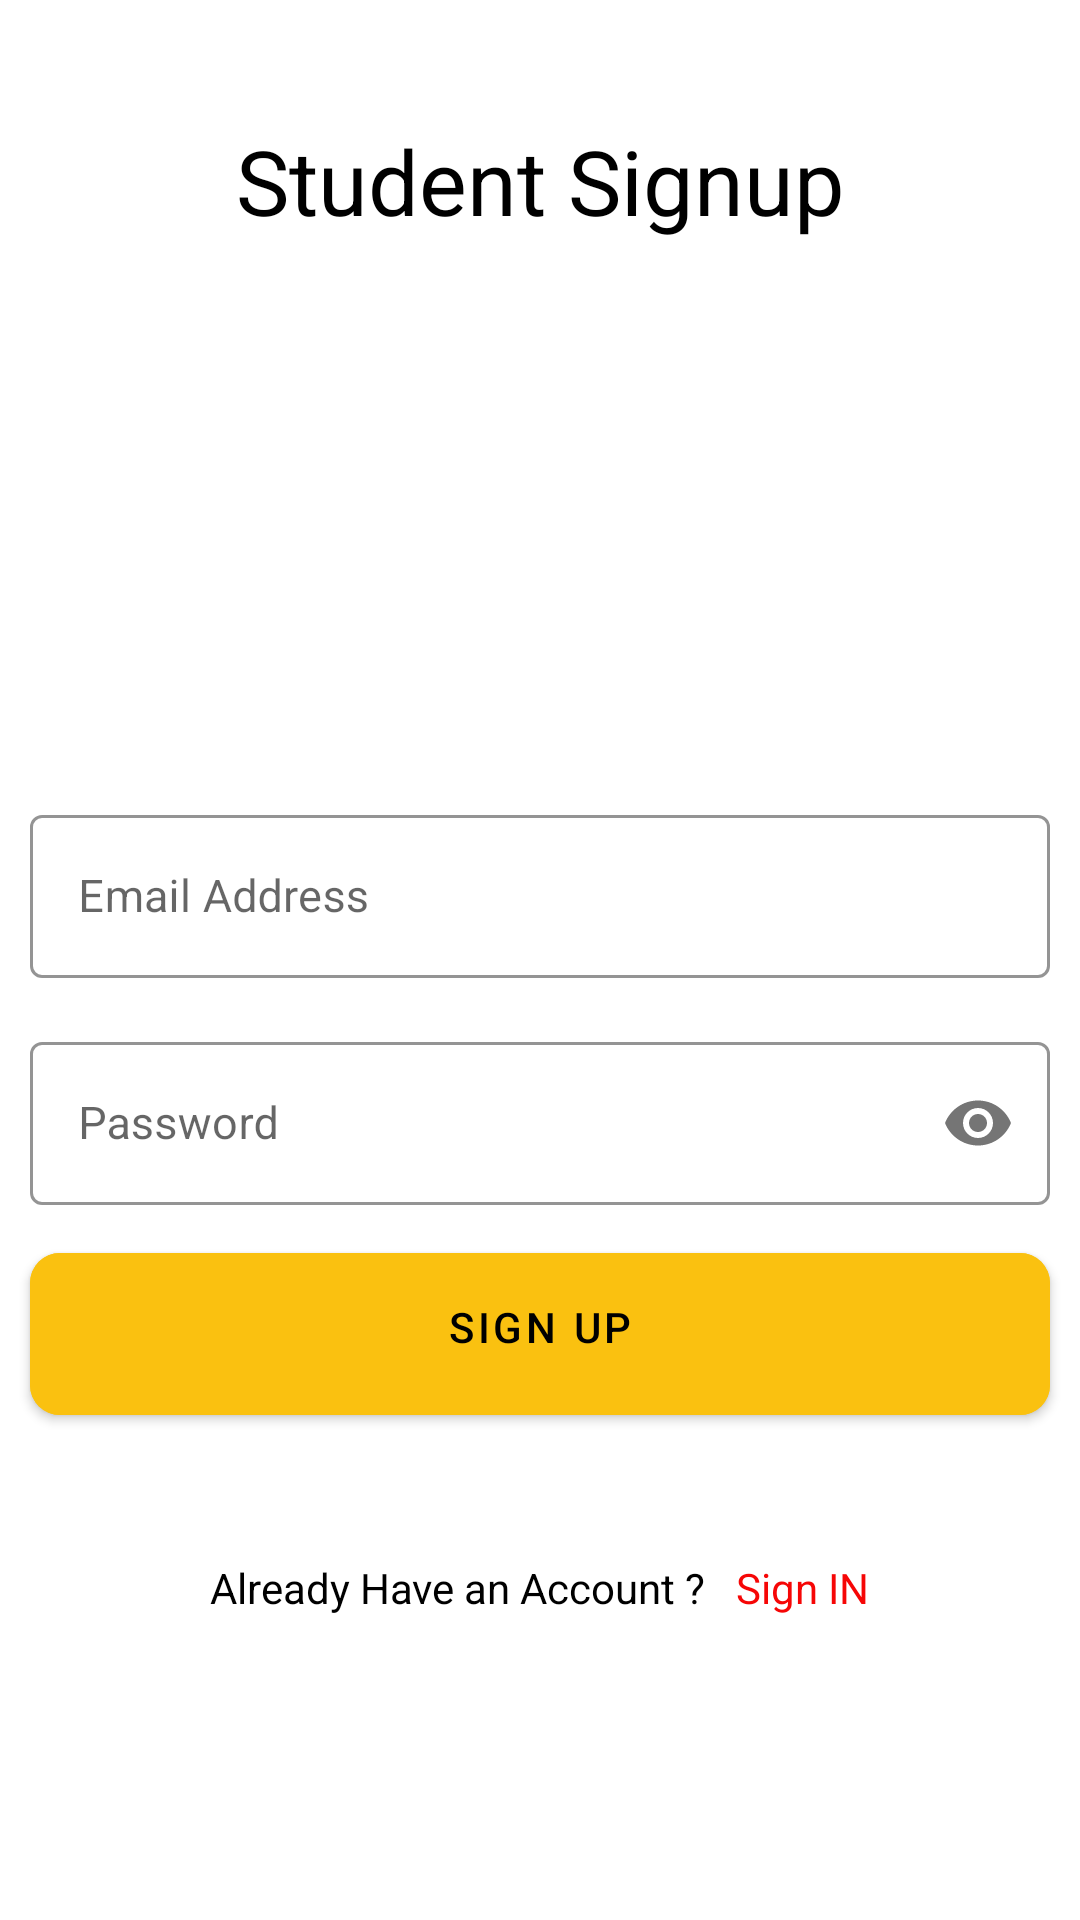

Android layout source for this screen:
<!-- AndroidManifest.xml: application theme Theme.FYP -->
<!-- res/layout/activity_signup.xml -->
<?xml version="1.0" encoding="utf-8"?>
<RelativeLayout xmlns:android="http://schemas.android.com/apk/res/android"
    xmlns:app="http://schemas.android.com/apk/res-auto"
    xmlns:tools="http://schemas.android.com/tools"
    android:layout_width="match_parent"
    android:layout_height="match_parent"
    tools:context=".Accounts.Signup">


    <TextView
        android:id="@+id/text"
        android:layout_width="match_parent"
        android:layout_height="wrap_content"
        android:layout_marginTop="40dp"
        android:text="Student Signup"
        android:textAlignment="center"
        android:textColor="@color/black"
        android:textSize="30sp" />


    <ScrollView
        android:layout_width="match_parent"
        android:layout_height="match_parent"
        android:layout_below="@id/text">

        <LinearLayout
            android:layout_width="match_parent"
            android:layout_height="wrap_content"
            android:orientation="vertical">

            <LinearLayout
                android:id="@+id/one"
                android:layout_width="match_parent"
                android:layout_height="wrap_content"
                android:layout_centerHorizontal="true"
                android:layout_centerVertical="true"
                android:layout_marginStart="10dp"
                android:layout_marginTop="150dp"
                android:layout_marginEnd="10dp"
                android:orientation="vertical">

                <com.google.android.material.textfield.TextInputLayout
                    style="@style/Widget.MaterialComponents.TextInputLayout.OutlinedBox"
                    android:layout_width="match_parent"
                    android:layout_height="wrap_content"
                    android:layout_marginTop="36dp"
                    android:hint="Email Address"
                    app:boxStrokeColor="@color/black">

                    <com.google.android.material.textfield.TextInputEditText
                        android:id="@+id/stdLoginEmail"
                        android:layout_width="match_parent"
                        android:layout_height="wrap_content"
                        android:inputType="textEmailAddress"
                        android:singleLine="true"
                        android:textColor="@color/black"
                        android:textSize="15sp" />

                </com.google.android.material.textfield.TextInputLayout>

                <com.google.android.material.textfield.TextInputLayout
                    style="@style/Widget.MaterialComponents.TextInputLayout.OutlinedBox"
                    android:layout_width="match_parent"
                    android:layout_height="wrap_content"
                    android:layout_marginTop="16dp"
                    android:hint="Password"
                    app:boxStrokeColor="@color/black"
                    app:passwordToggleEnabled="true">

                    <com.google.android.material.textfield.TextInputEditText
                        android:id="@+id/stdpassword"
                        android:layout_width="match_parent"
                        android:layout_height="wrap_content"
                        android:inputType="textPassword"
                        android:singleLine="true"
                        android:textColor="@color/black"
                        android:textSize="15sp" />

                </com.google.android.material.textfield.TextInputLayout>


            </LinearLayout>




            <com.google.android.material.button.MaterialButton
                android:id="@+id/btnSignup"
                android:layout_width="match_parent"
                android:layout_height="wrap_content"
                android:layout_below="@id/second"
                android:layout_marginStart="10dp"
                android:layout_marginTop="10dp"
                android:layout_marginEnd="10dp"
                android:layout_marginBottom="10dp"
                android:backgroundTint="@color/colorPrimary"
                android:elevation="10dp"
                android:paddingStart="20dp"
                android:paddingTop="15dp"
                android:paddingEnd="20dp"
                android:paddingBottom="20dp"
                android:text="Sign Up"
                android:textColor="@color/black"
                app:cornerRadius="10dp" />

            <LinearLayout
                android:layout_width="match_parent"
                android:layout_height="wrap_content"
                android:layout_below="@id/btnSignIn"
                android:layout_marginTop="32dp"
                android:gravity="center"
                android:orientation="horizontal">

                <TextView
                    android:layout_width="wrap_content"
                    android:layout_height="wrap_content"

                    android:text="Already Have an Account ?"
                    android:textColor="@color/black"
                    android:textSize="14sp" />

                <TextView
                    android:id="@+id/txtSignUp"
                    android:layout_width="wrap_content"
                    android:layout_height="wrap_content"
                    android:layout_marginStart="10dp"
                    android:text="Sign IN"
                    android:textColor="@color/red"
                    android:textSize="14sp" />

            </LinearLayout>

        </LinearLayout>
    </ScrollView>
</RelativeLayout>
<!-- resources referenced by this layout -->
<resources>
  <color name="black">#FF000000</color>
  <color name="colorPrimary">#FAC110</color>
  <color name="red">#F60606</color>
  
      //onboarding colors
  <style name="Theme.FYP" parent="Theme.MaterialComponents.Light.NoActionBar">
          
          <item name="colorPrimary">@color/purple_500</item>
          <item name="colorPrimaryVariant">@color/purple_700</item>
          <item name="colorOnPrimary">@color/white</item>
          
          <item name="colorSecondary">@color/teal_200</item>
          <item name="colorSecondaryVariant">@color/teal_700</item>
          <item name="colorOnSecondary">@color/black</item>
          
          <item name="android:statusBarColor">?attr/colorPrimaryVariant</item>
          
      </style>
  <color name="purple_500">#FF6200EE</color>
  <color name="purple_700">#FF3700B3</color>
  <color name="white">#FFFFFFFF</color>
  <color name="teal_200">#FF03DAC5</color>
  <color name="teal_700">#FF018786</color>
</resources>
